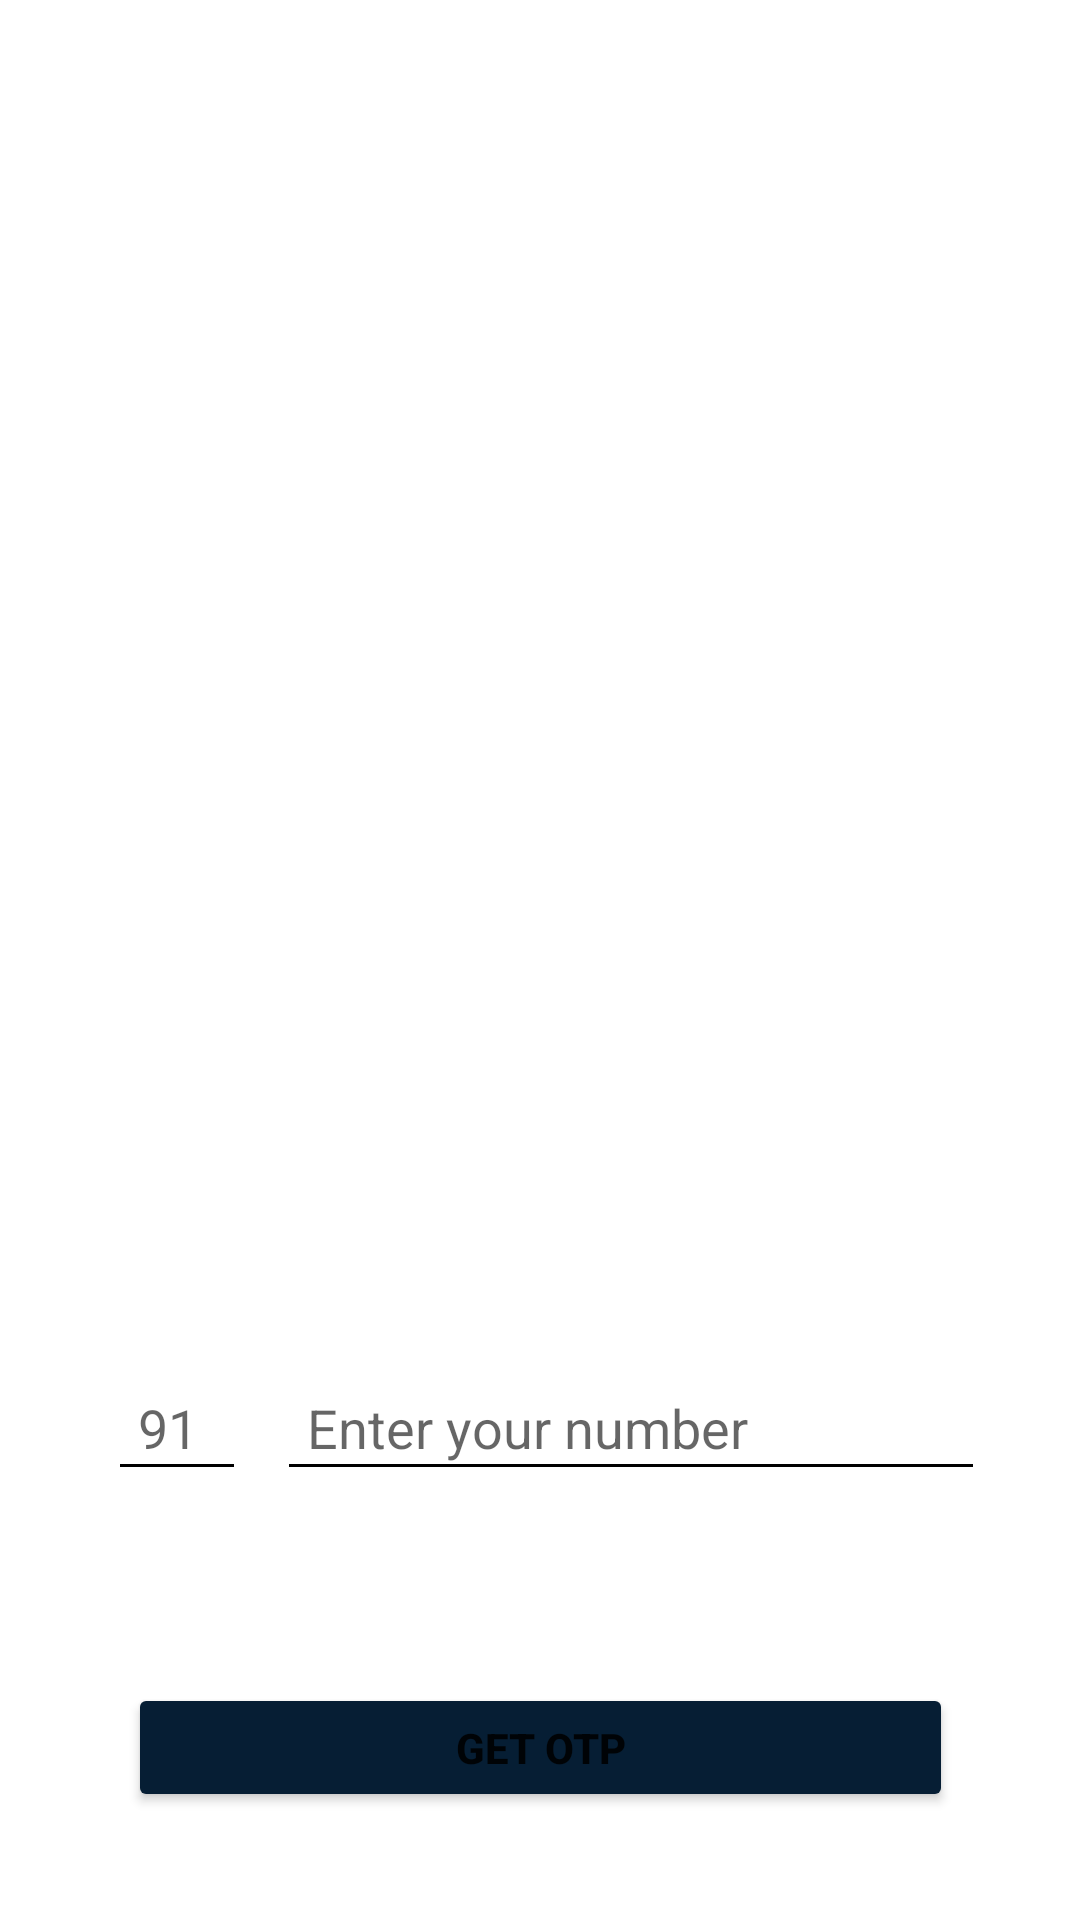

Android layout source for this screen:
<!-- AndroidManifest.xml: application theme Theme.ERUPI -->
<!-- res/layout/activity_login.xml -->
<?xml version="1.0" encoding="utf-8"?>
<androidx.constraintlayout.widget.ConstraintLayout xmlns:android="http://schemas.android.com/apk/res/android"
    xmlns:app="http://schemas.android.com/apk/res-auto"
    xmlns:tools="http://schemas.android.com/tools"
    android:layout_width="match_parent"
    android:layout_height="match_parent"
    tools:context=".Login">

    <EditText
        android:id="@+id/input_country_code"
        android:layout_width="46dp"
        android:layout_height="45dp"
        android:layout_marginStart="36dp"
        android:backgroundTint="@color/black"
        android:ems="10"
        android:hint="@string/_91"
        android:inputType="number"
        android:paddingStart="10dp"
        android:textColor="@color/black"
        app:layout_constraintStart_toStartOf="parent"
        app:layout_constraintTop_toTopOf="@+id/input_phone"
        tools:ignore="RtlSymmetry"
        android:autofillHints="" />

    <EditText
        android:id="@+id/input_phone"
        android:layout_width="236dp"
        android:layout_height="45dp"
        android:layout_marginTop="452dp"
        android:layout_marginEnd="24dp"
        android:backgroundTint="@color/black"
        android:ems="10"
        android:hint="@string/enter_your_number"
        android:inputType="phone"
        android:paddingStart="10dp"
        android:textColor="@color/black"
        app:layout_constraintEnd_toEndOf="parent"
        app:layout_constraintHorizontal_bias="0.577"
        app:layout_constraintStart_toEndOf="@+id/input_country_code"
        app:layout_constraintTop_toTopOf="parent"
        android:autofillHints=""
        tools:ignore="RtlSymmetry" />

    <Button
        android:id="@+id/send_codebtn"

        android:layout_width="275dp"
        android:layout_height="43dp"
        android:layout_marginTop="64dp"
        android:backgroundTint="#061e34"
        android:text="@string/get_otp"
        android:textStyle="bold"
        app:layout_constraintEnd_toEndOf="parent"
        app:layout_constraintStart_toStartOf="parent"
        app:layout_constraintTop_toBottomOf="@+id/input_country_code" />

    <TextView
        android:id="@+id/text_process"
        android:layout_width="wrap_content"
        android:layout_height="wrap_content"
        android:layout_marginTop="24dp"
        android:text="@string/textview"
        android:textColor="@color/black"
        android:textSize="22sp"
        android:visibility="invisible"
        app:layout_constraintEnd_toEndOf="parent"
        app:layout_constraintStart_toStartOf="parent"
        app:layout_constraintTop_toBottomOf="@+id/send_codebtn" />

</androidx.constraintlayout.widget.ConstraintLayout>
<!-- resources referenced by this layout -->
<resources>
  <color name="black">#FF000000</color>
  <string name="_91">91</string>
  <string name="enter_your_number">Enter your number</string>
  <string name="get_otp">GET OTP</string>
  <string name="textview">TextView</string>
  <style name="Theme.ERUPI" parent="Theme.MaterialComponents.DayNight.DarkActionBar">
          
          <item name="colorPrimary">@color/black_pearl</item>
          <item name="colorPrimaryVariant">@color/black_pearl</item>
          <item name="colorOnPrimary">@color/white</item>
          
          <item name="colorSecondary">@color/maroon</item>
          <item name="colorSecondaryVariant">@color/maroon</item>
          <item name="colorOnSecondary">@color/black</item>
          
          <item name="android:statusBarColor" tools:targetApi="l">?attr/colorPrimaryVariant</item>
          
      </style>
  <color name="black_pearl">#061e34</color>
  <color name="white">#FFFFFFFF</color>
  <color name="maroon">#a53257</color>
</resources>
